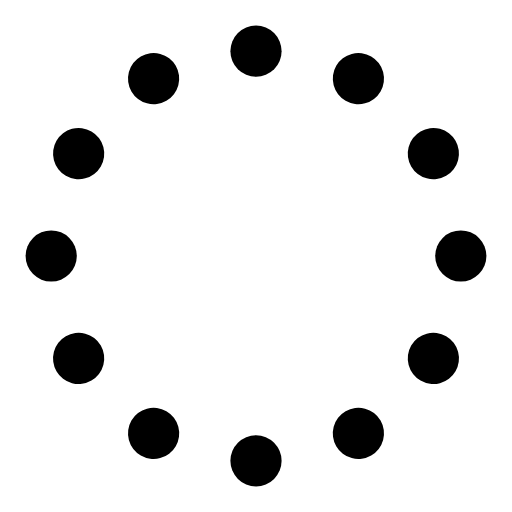
t = 0.00 s
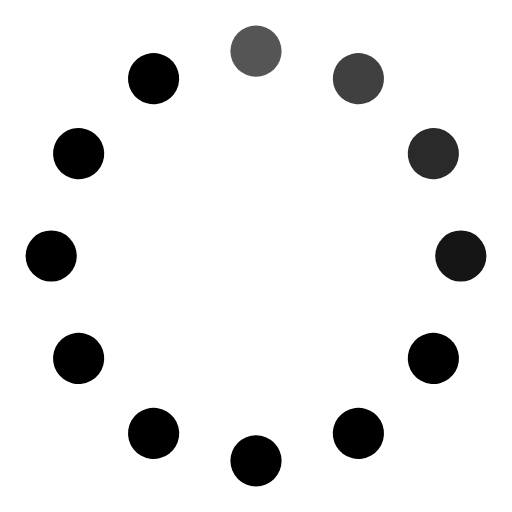
t = 0.33 s
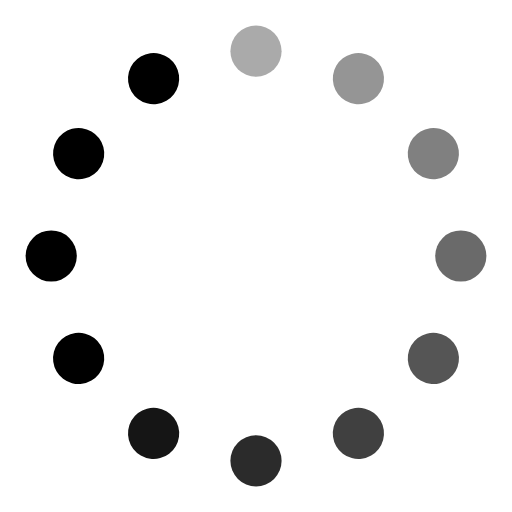
t = 0.67 s
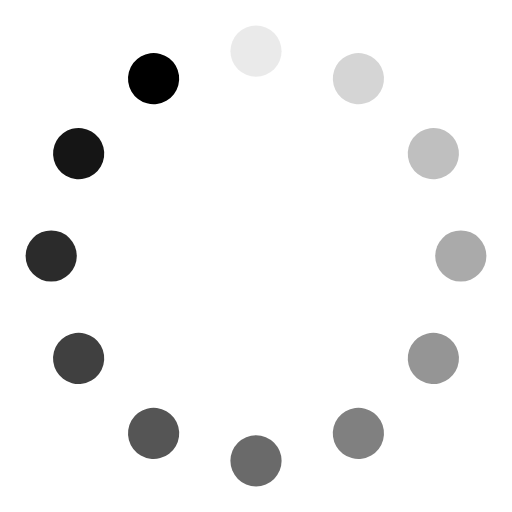
t = 0.92 s
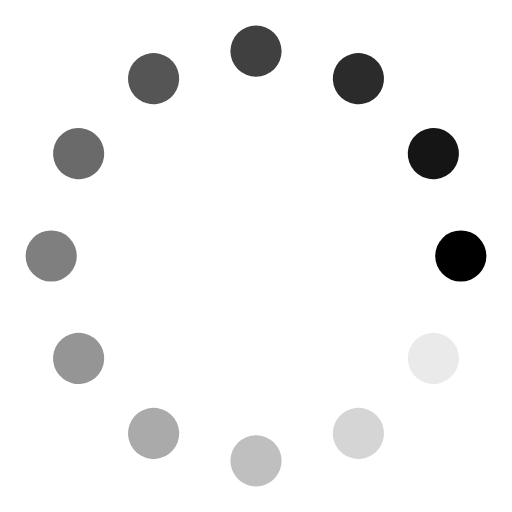
t = 1.25 s
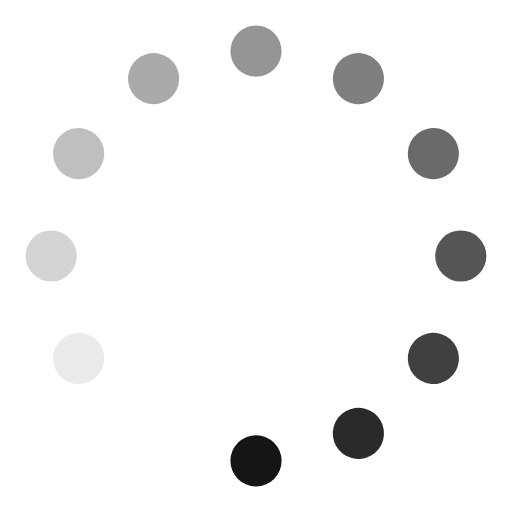
t = 1.58 s

The animated SVG that drew these frames (rendered in a browser with its animation timeline set to each time). Animation: 12 SMIL elements (animate=12); one cycle of 1.92 s, repeats indefinitely.

<svg width='60px' height='60px' xmlns="http://www.w3.org/2000/svg" viewBox="0 0 100 100" preserveAspectRatio="xMidYMid" class="uil-default"><rect x="0" y="0" width="100" height="100" fill="none" class="bk"></rect><rect  x='45' y='45' width='10' height='10' rx='5' ry='5' fill='#000000' transform='rotate(0 50 50) translate(0 -40)'>  <animate attributeName='opacity' from='1' to='0' dur='1s' begin='0s' repeatCount='indefinite'/></rect><rect  x='45' y='45' width='10' height='10' rx='5' ry='5' fill='#000000' transform='rotate(30 50 50) translate(0 -40)'>  <animate attributeName='opacity' from='1' to='0' dur='1s' begin='0.08333333333333333s' repeatCount='indefinite'/></rect><rect  x='45' y='45' width='10' height='10' rx='5' ry='5' fill='#000000' transform='rotate(60 50 50) translate(0 -40)'>  <animate attributeName='opacity' from='1' to='0' dur='1s' begin='0.16666666666666666s' repeatCount='indefinite'/></rect><rect  x='45' y='45' width='10' height='10' rx='5' ry='5' fill='#000000' transform='rotate(90 50 50) translate(0 -40)'>  <animate attributeName='opacity' from='1' to='0' dur='1s' begin='0.25s' repeatCount='indefinite'/></rect><rect  x='45' y='45' width='10' height='10' rx='5' ry='5' fill='#000000' transform='rotate(120 50 50) translate(0 -40)'>  <animate attributeName='opacity' from='1' to='0' dur='1s' begin='0.3333333333333333s' repeatCount='indefinite'/></rect><rect  x='45' y='45' width='10' height='10' rx='5' ry='5' fill='#000000' transform='rotate(150 50 50) translate(0 -40)'>  <animate attributeName='opacity' from='1' to='0' dur='1s' begin='0.4166666666666667s' repeatCount='indefinite'/></rect><rect  x='45' y='45' width='10' height='10' rx='5' ry='5' fill='#000000' transform='rotate(180 50 50) translate(0 -40)'>  <animate attributeName='opacity' from='1' to='0' dur='1s' begin='0.5s' repeatCount='indefinite'/></rect><rect  x='45' y='45' width='10' height='10' rx='5' ry='5' fill='#000000' transform='rotate(210 50 50) translate(0 -40)'>  <animate attributeName='opacity' from='1' to='0' dur='1s' begin='0.5833333333333334s' repeatCount='indefinite'/></rect><rect  x='45' y='45' width='10' height='10' rx='5' ry='5' fill='#000000' transform='rotate(240 50 50) translate(0 -40)'>  <animate attributeName='opacity' from='1' to='0' dur='1s' begin='0.6666666666666666s' repeatCount='indefinite'/></rect><rect  x='45' y='45' width='10' height='10' rx='5' ry='5' fill='#000000' transform='rotate(270 50 50) translate(0 -40)'>  <animate attributeName='opacity' from='1' to='0' dur='1s' begin='0.75s' repeatCount='indefinite'/></rect><rect  x='45' y='45' width='10' height='10' rx='5' ry='5' fill='#000000' transform='rotate(300 50 50) translate(0 -40)'>  <animate attributeName='opacity' from='1' to='0' dur='1s' begin='0.8333333333333334s' repeatCount='indefinite'/></rect><rect  x='45' y='45' width='10' height='10' rx='5' ry='5' fill='#000000' transform='rotate(330 50 50) translate(0 -40)'>  <animate attributeName='opacity' from='1' to='0' dur='1s' begin='0.9166666666666666s' repeatCount='indefinite'/></rect></svg>
